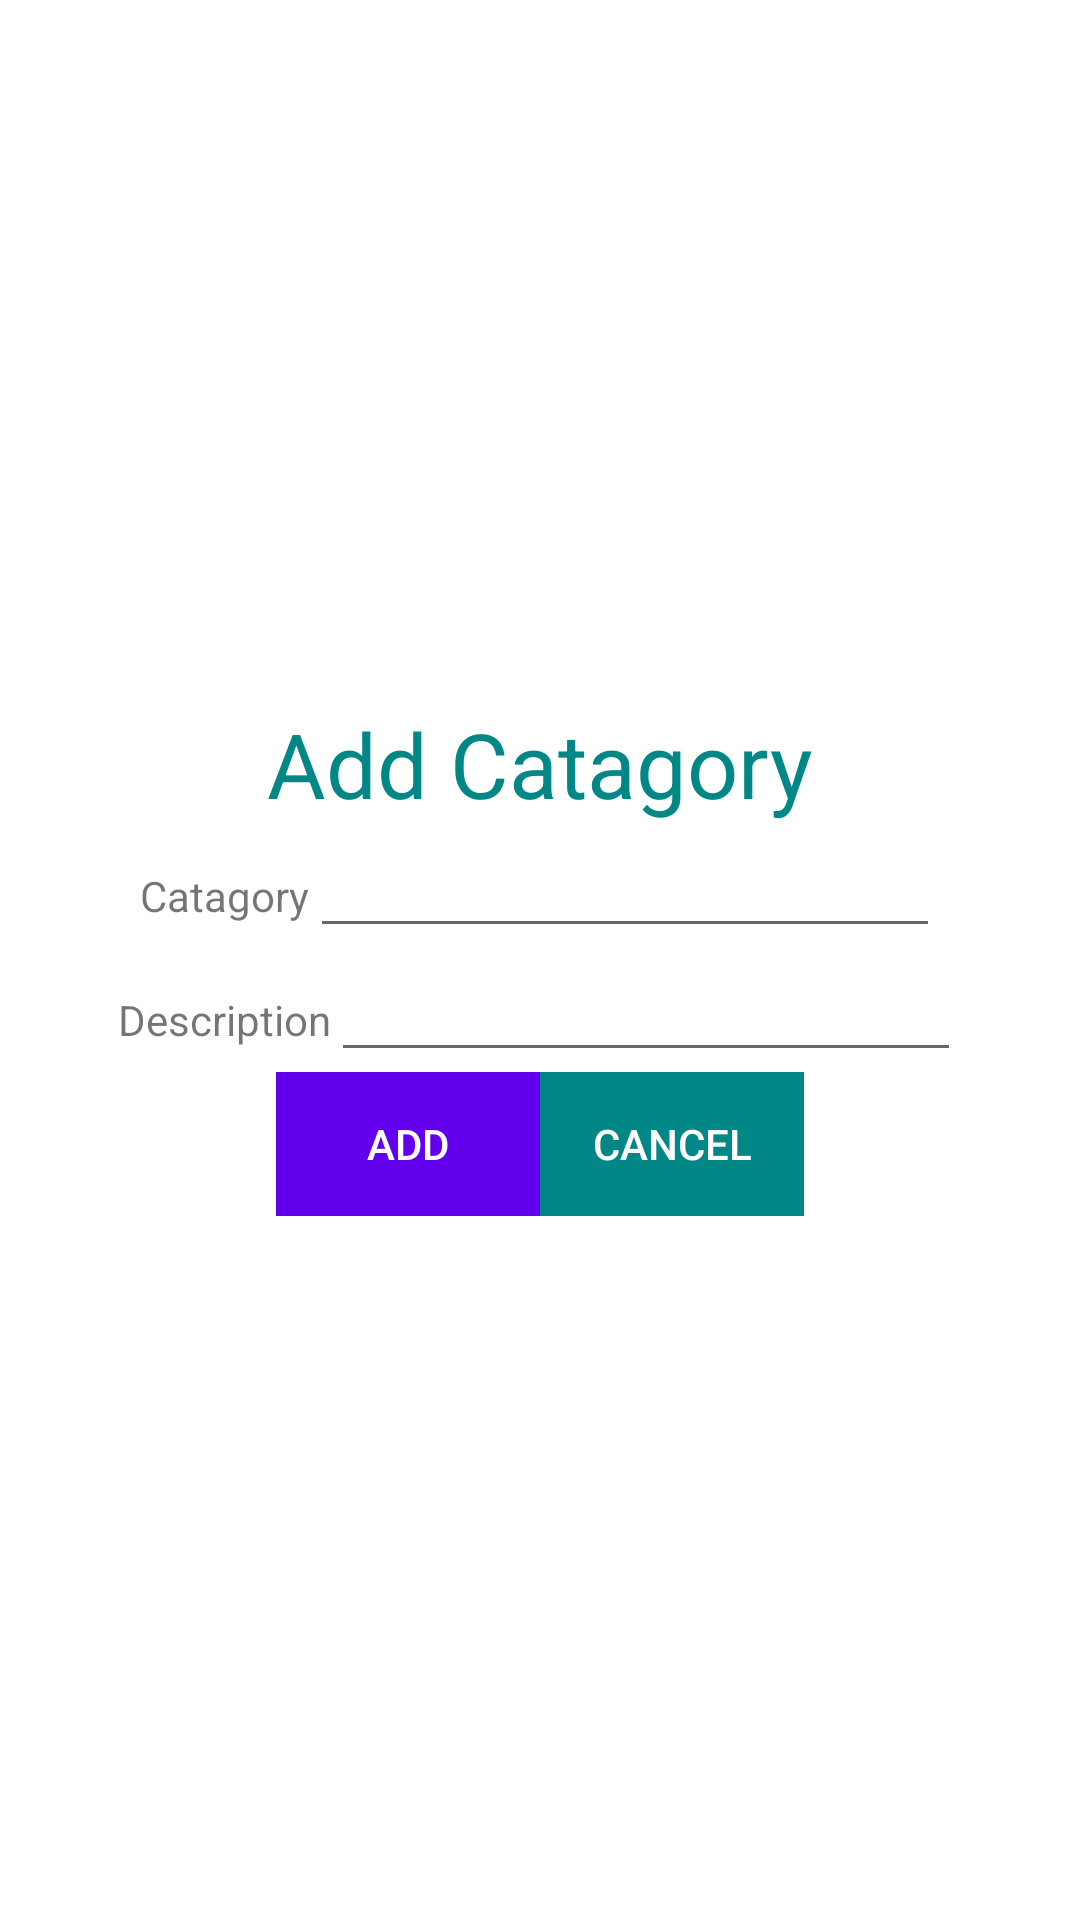

Reconstruct the res/layout file that produces this screen, plus the resources it refers to.
<!-- AndroidManifest.xml: application theme Theme.Pointofsalesapp -->
<!-- res/layout/activity_catagory.xml -->
<?xml version="1.0" encoding="utf-8"?>
<LinearLayout xmlns:android="http://schemas.android.com/apk/res/android"
    xmlns:app="http://schemas.android.com/apk/res-auto"
    xmlns:tools="http://schemas.android.com/tools"
    android:layout_width="match_parent"
    android:layout_height="match_parent"
    android:orientation="vertical"
    android:gravity="center"
    tools:context=".Catagory">

    <LinearLayout
        android:layout_width="wrap_content"
        android:layout_height="wrap_content"
        android:orientation="vertical">

        <TextView
            android:layout_width="wrap_content"
            android:layout_height="wrap_content"
            android:text="Add Catagory"
            android:textSize="30sp"
            android:textColor="@color/teal_700"
            />


    </LinearLayout>

    <LinearLayout
        android:layout_width="wrap_content"
        android:layout_height="wrap_content"
        android:orientation="horizontal">

        <TextView
            android:layout_width="wrap_content"
            android:layout_height="wrap_content"
            android:text="Catagory"
            />
        <EditText
            android:layout_width="wrap_content"
            android:layout_height="wrap_content"
            android:id="@+id/catagory"
            android:layout_weight="1"
            android:ems="10"
            android:textAlignment="center"/>


    </LinearLayout>

    <LinearLayout
        android:layout_width="wrap_content"
        android:layout_height="wrap_content"
        android:orientation="horizontal">

        <TextView
            android:layout_width="wrap_content"
            android:layout_height="wrap_content"
            android:text="Description"
            />

        <EditText
            android:id="@+id/catagorydesc"
            android:layout_width="wrap_content"
            android:layout_height="wrap_content"
            android:layout_weight="1"
            android:ems="10"
            android:textAlignment="center" />


    </LinearLayout>

    <LinearLayout
        android:layout_width="wrap_content"
        android:layout_height="wrap_content"
        android:orientation="horizontal">

        <Button
            android:layout_width="wrap_content"
            android:layout_height="wrap_content"
            android:text="Add"
            android:id="@+id/btn"
            android:background="@color/purple_500"
            android:textColor="@color/white"
            />
        <Button
            android:layout_width="wrap_content"
            android:layout_height="wrap_content"
            android:text="Cancel"
            android:id="@+id/btn2"
            android:background="@color/teal_700"
            android:textColor="@color/white"
            />


    </LinearLayout>
</LinearLayout>
<!-- resources referenced by this layout -->
<resources>
  <color name="purple_500">#FF6200EE</color>
  <color name="teal_700">#FF018786</color>
  <color name="white">#FFFFFFFF</color>
  <style name="Theme.Pointofsalesapp" parent="Theme.MaterialComponents.DayNight.DarkActionBar">
          
          <item name="colorPrimary">@color/purple_500</item>
          <item name="colorPrimaryVariant">@color/purple_700</item>
          <item name="colorOnPrimary">@color/white</item>
          
          <item name="colorSecondary">@color/teal_200</item>
          <item name="colorSecondaryVariant">@color/teal_700</item>
          <item name="colorOnSecondary">@color/black</item>
          
          <item name="android:statusBarColor" tools:targetApi="l">?attr/colorPrimaryVariant</item>
          
      </style>
  <color name="purple_700">#FF3700B3</color>
  <color name="teal_200">#FF03DAC5</color>
  <color name="black">#FF000000</color>
</resources>
